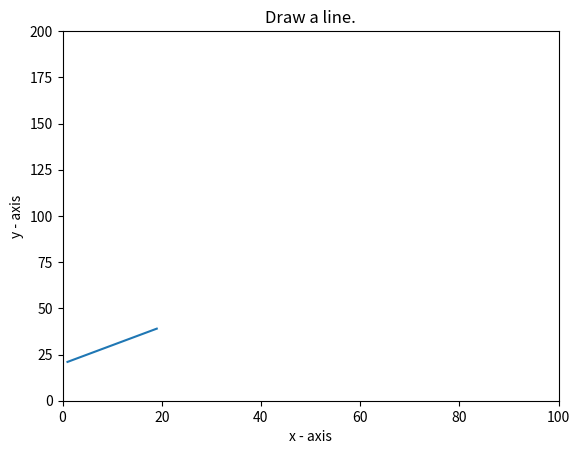

Generate this figure with matplotlib:

import matplotlib.pyplot as plt
X = range(1, 20)
Y = [value + 20 for value in X]

plt.plot(X, Y)
plt.xlabel('x - axis')
plt.ylabel('y - axis')
plt.title('Draw a line.')

print(plt.axis()) 

plt.axis([0, 100, 0, 200]) 

plt.show()







